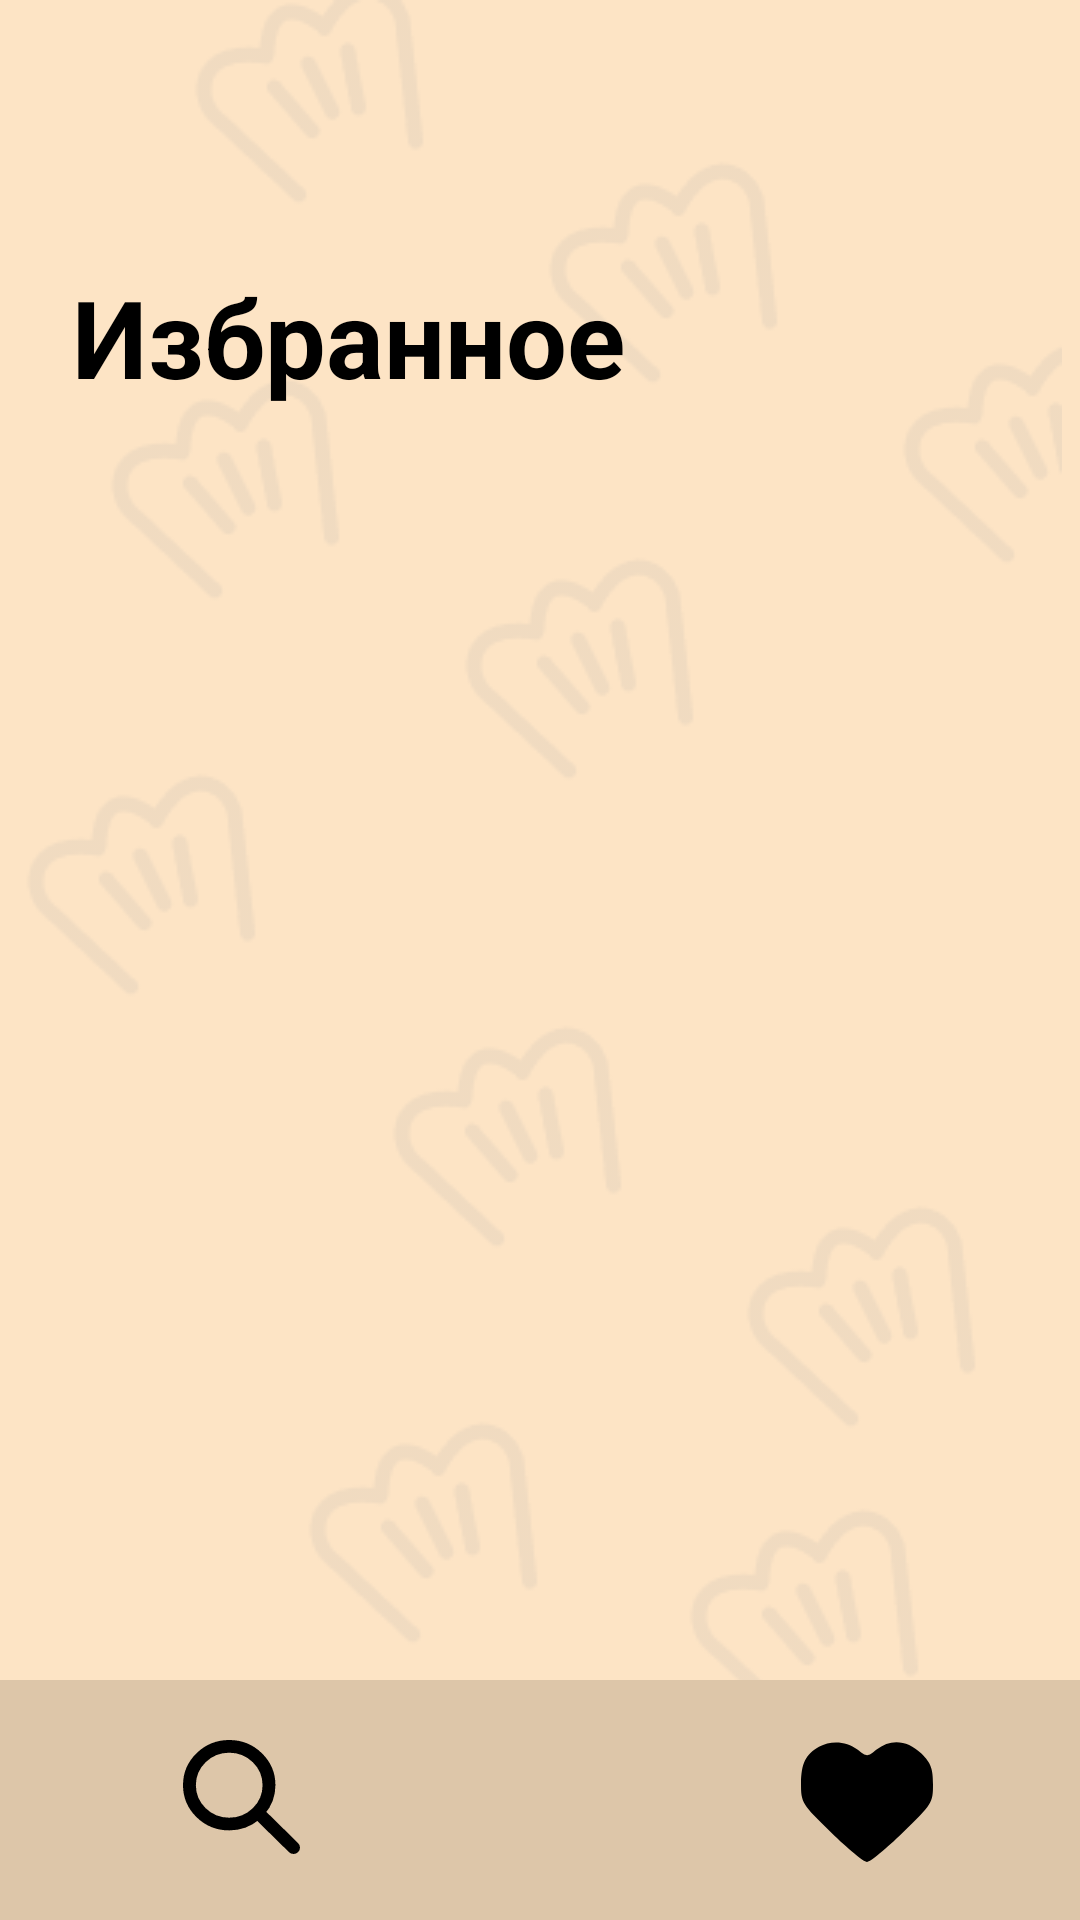

This screen was rendered from an Android layout file. Write that file and the resources it references.
<!-- AndroidManifest.xml: application theme Theme.Kulinaris -->
<!-- res/layout/activity_favorites_recipes.xml -->
<?xml version="1.0" encoding="utf-8"?>
<androidx.constraintlayout.widget.ConstraintLayout xmlns:android="http://schemas.android.com/apk/res/android"
    xmlns:app="http://schemas.android.com/apk/res-auto"
    xmlns:tools="http://schemas.android.com/tools"
    android:layout_width="match_parent"
    android:layout_height="match_parent"
    tools:context=".FavoritesRecipesActivity"
    android:background="@color/backgroundColor">

    <ImageView
        app:layout_constraintTop_toTopOf="parent"
        app:layout_constraintRight_toRightOf="parent"
        app:layout_constraintLeft_toLeftOf="parent"

        android:id="@+id/UpCaps"

        android:layout_width="match_parent"
        android:layout_height="wrap_content"

        android:src="@drawable/upcaps"/> 
    <ImageView
        app:layout_constraintTop_toBottomOf="@id/UpCaps"
        app:layout_constraintRight_toRightOf="parent"
        app:layout_constraintLeft_toLeftOf="parent"

        android:id="@+id/DownCaps"

        android:layout_width="match_parent"
        android:layout_height="wrap_content"

        android:src="@drawable/downcaps"/> 

    <TextView
        app:layout_constraintTop_toTopOf="parent"
        app:layout_constraintLeft_toLeftOf="parent"

        android:id="@+id/menutext"

        android:layout_marginTop="88dp"
        android:layout_marginLeft="24dp"

        android:text="Избранное"
        android:textSize="36sp"
        android:textColor="@color/black"
        android:textStyle="bold"

        android:layout_width="wrap_content"
        android:layout_height="wrap_content"
        /> 

    <androidx.recyclerview.widget.RecyclerView
        android:id="@+id/favoriterecipeList_RV"

        app:layout_constraintTop_toBottomOf="@id/menutext"
        app:layout_constraintBottom_toTopOf="@id/footer"
        app:layout_constraintLeft_toLeftOf="parent"
        app:layout_constraintRight_toRightOf="parent"

        android:layout_width="match_parent"
        android:layout_height="0dp">
    </androidx.recyclerview.widget.RecyclerView> 

    <LinearLayout
        android:id="@+id/footer"
        android:orientation="horizontal"

        app:layout_constraintBottom_toBottomOf="parent"
        app:layout_constraintRight_toRightOf="parent"
        app:layout_constraintLeft_toLeftOf="parent"

        android:layout_width="match_parent"
        android:layout_height="80dp"
        android:background="@color/footerBackgroundColor">
        <ImageView
            android:id="@+id/magnifier"

            android:layout_width="wrap_content"
            android:layout_height="wrap_content"

            android:layout_marginTop="20dp"
            android:layout_marginLeft="61dp"

            android:src="@drawable/magnifier"
            /> 
        <ImageView
            android:id="@+id/heart"

            android:layout_width="wrap_content"
            android:layout_height="wrap_content"

            android:layout_marginTop="20dp"
            android:layout_marginLeft="165dp"

            android:src="@drawable/fillheart"
            /> 
    </LinearLayout> 
</androidx.constraintlayout.widget.ConstraintLayout>
<!-- resources referenced by this layout -->
<resources>
  <color name="backgroundColor">#FDE4C5</color>
  <color name="black">#FF000000</color>
  <color name="footerBackgroundColor">#DDC6A9</color>
  <!-- drawable downcaps: png bitmap (drawable, 19423 bytes) -->
  <!-- drawable fillheart (drawable) -->
  <vector xmlns:android="http://schemas.android.com/apk/res/android"
      android:width="44dp"
      android:height="41dp"
      android:viewportWidth="44"
      android:viewportHeight="41">
    <path
        android:pathData="M6,2.267C1.467,4.933 0.133,7.733 0,14.533C0,20.933 0.267,21.333 10.133,30.933C15.6,36.266 20.933,40.667 22,40.667C23.067,40.667 28.4,36.266 33.867,30.933C43.733,21.333 44,20.933 44,14.8C44,9.6 43.333,7.733 40.133,4.533C35.467,-0 29.867,-0.533 25.2,3.2C22.133,5.733 22,5.733 18.8,3.2C15.2,0.4 10,-0 6,2.267Z"
        android:fillColor="#000000"/>
  </vector>
  <!-- drawable magnifier: png bitmap (drawable, 587 bytes) -->
  <!-- drawable upcaps: png bitmap (drawable, 14378 bytes) -->
  <style name="Theme.Kulinaris" parent="Theme.MaterialComponents.DayNight.NoActionBar">
          
          <item name="colorPrimary">@color/purple_500</item>
          <item name="colorPrimaryVariant">@color/purple_700</item>
          <item name="colorOnPrimary">@color/white</item>
          
          <item name="colorSecondary">@color/teal_200</item>
          <item name="colorSecondaryVariant">@color/teal_700</item>
          <item name="colorOnSecondary">@color/black</item>
          
          <item name="android:statusBarColor">?attr/colorPrimaryVariant</item>
          
      </style>
  <color name="purple_500">#FF6200EE</color>
  <color name="purple_700">#FF3700B3</color>
  <color name="white">#FFFFFFFF</color>
  <color name="teal_200">#FF03DAC5</color>
  <color name="teal_700">#FF018786</color>
</resources>
